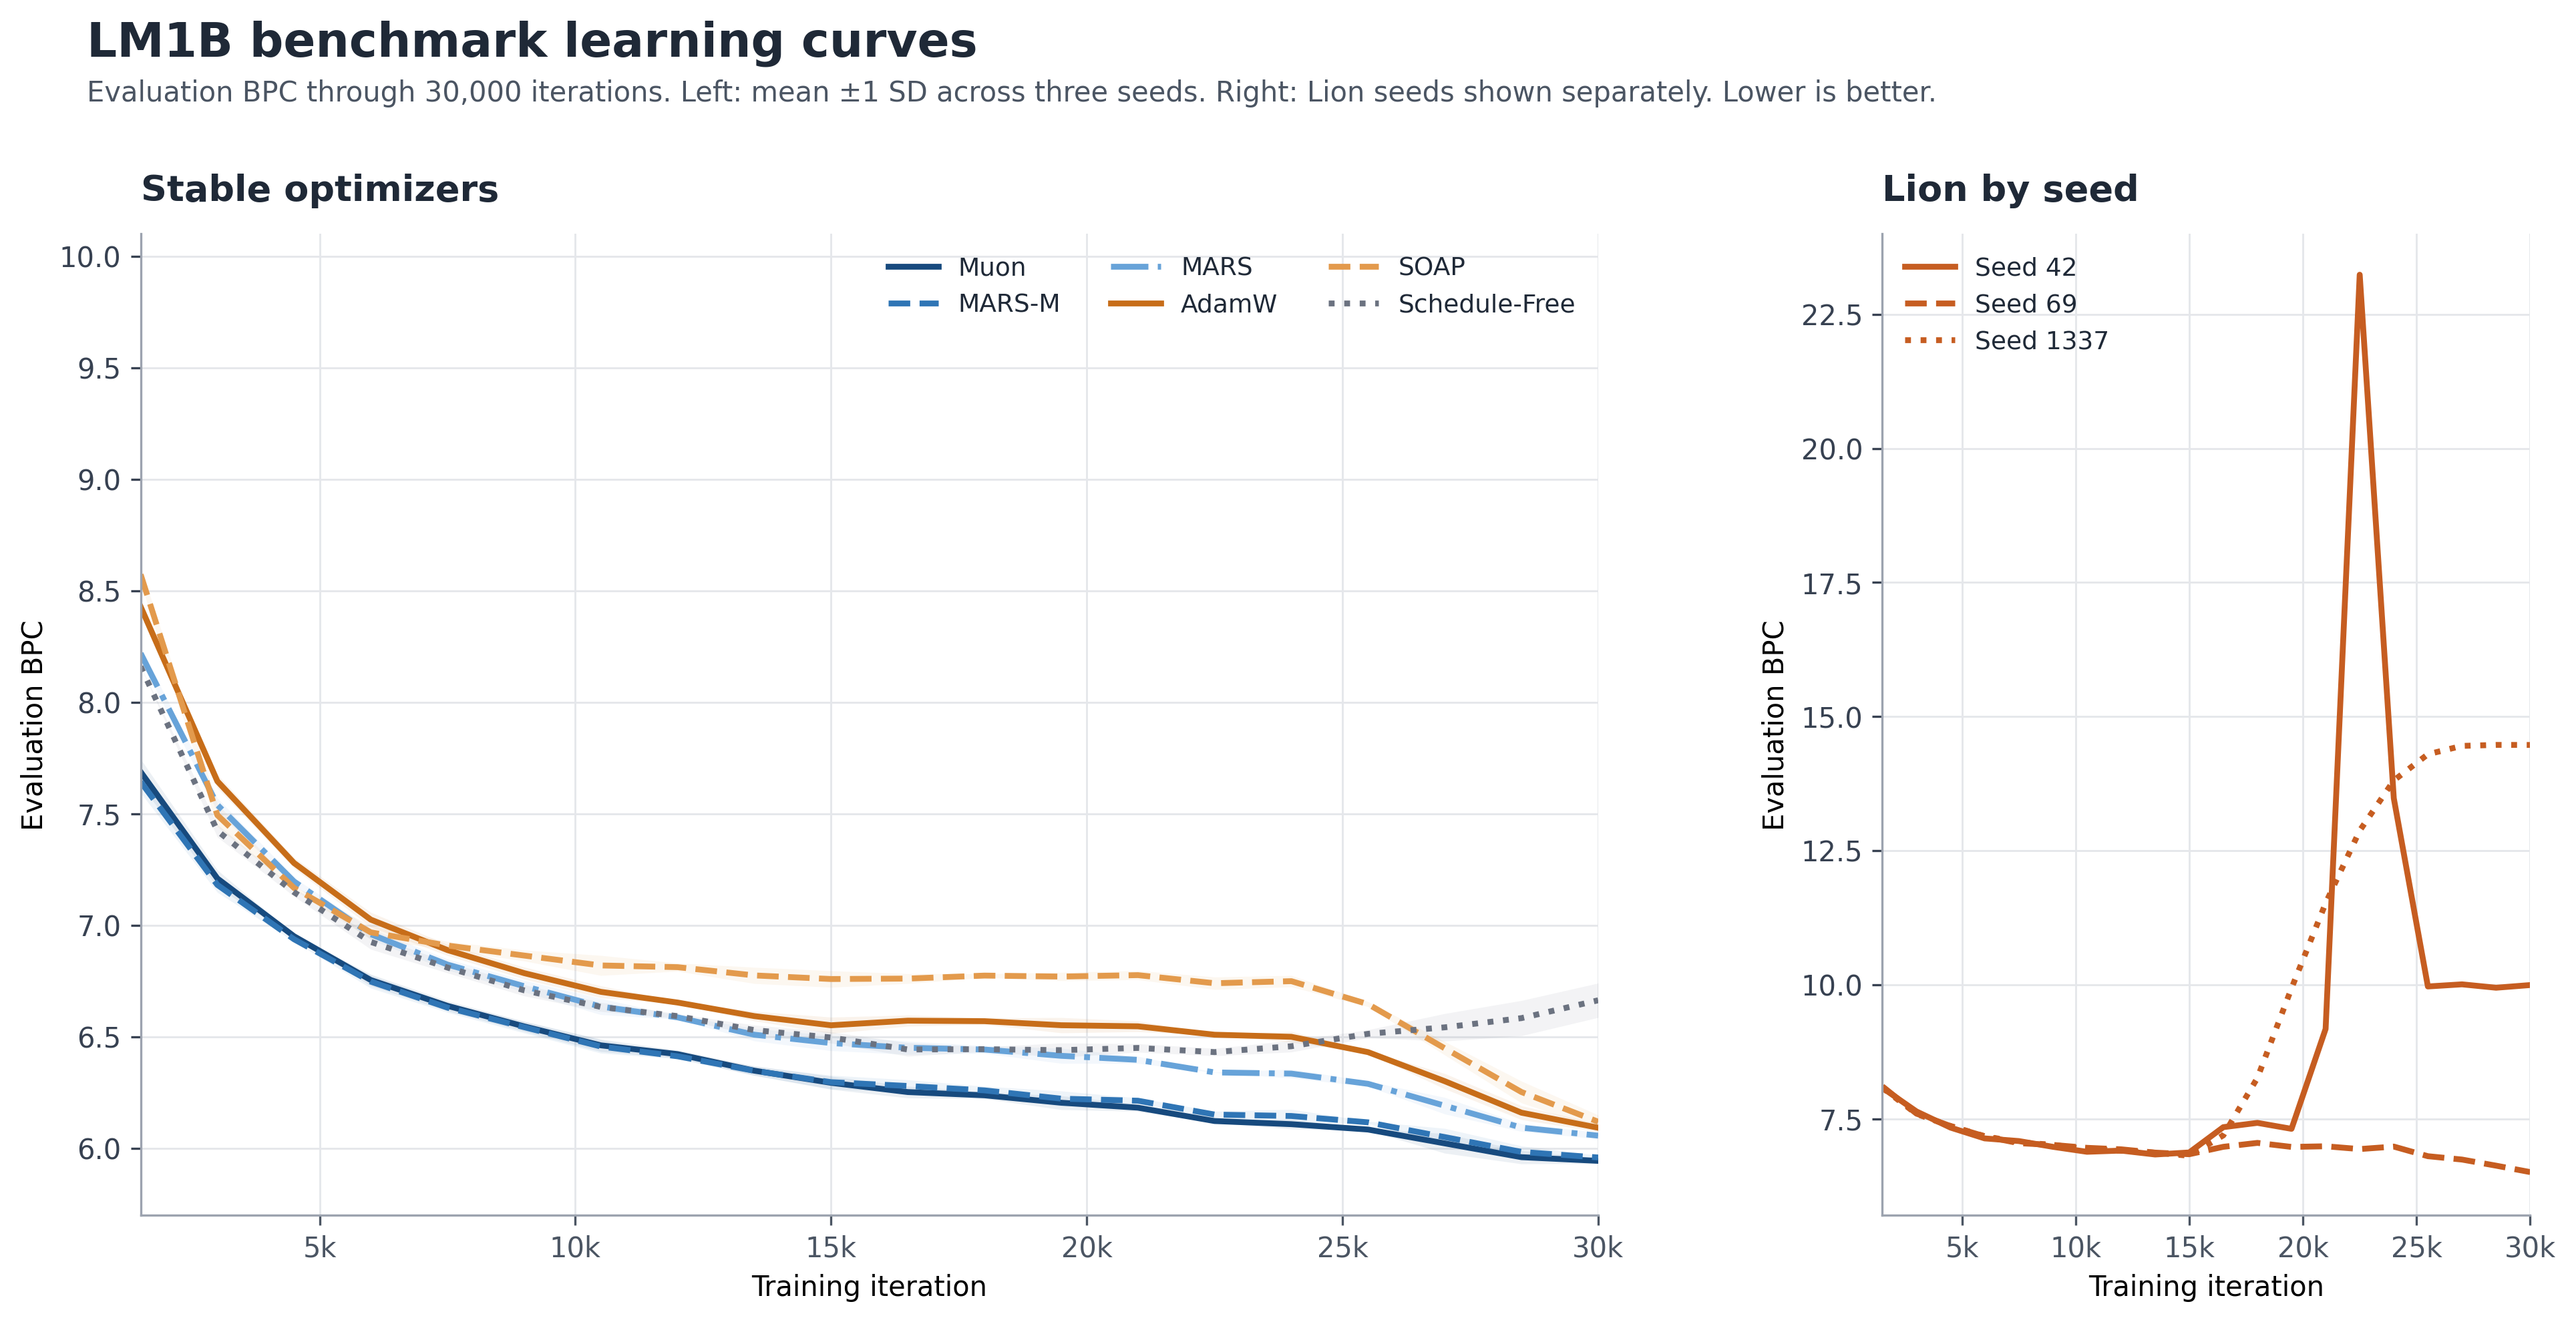

The data file committed next to this chart (first rows):
optimizer, label, iteration, seed, eval_bpc
adamw, AdamW, 1500, 42, 8.438
adamw, AdamW, 3000, 42, 7.68
adamw, AdamW, 4500, 42, 7.27
adamw, AdamW, 6000, 42, 6.993
adamw, AdamW, 7500, 42, 6.902
adamw, AdamW, 9000, 42, 6.755
adamw, AdamW, 10500, 42, 6.672
adamw, AdamW, 12000, 42, 6.654
adamw, AdamW, 13500, 42, 6.572
adamw, AdamW, 15000, 42, 6.594
adamw, AdamW, 16500, 42, 6.563
adamw, AdamW, 18000, 42, 6.562
adamw, AdamW, 19500, 42, 6.541
adamw, AdamW, 21000, 42, 6.568
adamw, AdamW, 22500, 42, 6.508
adamw, AdamW, 24000, 42, 6.49
adamw, AdamW, 25500, 42, 6.436
adamw, AdamW, 27000, 42, 6.302
adamw, AdamW, 28500, 42, 6.162
adamw, AdamW, 30000, 42, 6.107
adamw, AdamW, 1500, 69, 8.451
adamw, AdamW, 3000, 69, 7.636
adamw, AdamW, 4500, 69, 7.262
adamw, AdamW, 6000, 69, 7.026
adamw, AdamW, 7500, 69, 6.861
adamw, AdamW, 9000, 69, 6.801
adamw, AdamW, 10500, 69, 6.709
adamw, AdamW, 12000, 69, 6.65
adamw, AdamW, 13500, 69, 6.592
adamw, AdamW, 15000, 69, 6.534
adamw, AdamW, 16500, 69, 6.554
adamw, AdamW, 18000, 69, 6.562
adamw, AdamW, 19500, 69, 6.525
adamw, AdamW, 21000, 69, 6.521
adamw, AdamW, 22500, 69, 6.508
adamw, AdamW, 24000, 69, 6.528
adamw, AdamW, 25500, 69, 6.432
adamw, AdamW, 27000, 69, 6.335
adamw, AdamW, 28500, 69, 6.19
adamw, AdamW, 30000, 69, 6.097
adamw, AdamW, 1500, 1337, 8.398
adamw, AdamW, 3000, 1337, 7.623
adamw, AdamW, 4500, 1337, 7.306
adamw, AdamW, 6000, 1337, 7.059
adamw, AdamW, 7500, 1337, 6.905
adamw, AdamW, 9000, 1337, 6.802
adamw, AdamW, 10500, 1337, 6.724
adamw, AdamW, 12000, 1337, 6.658
adamw, AdamW, 13500, 1337, 6.615
adamw, AdamW, 15000, 1337, 6.528
adamw, AdamW, 16500, 1337, 6.601
adamw, AdamW, 18000, 1337, 6.587
adamw, AdamW, 19500, 1337, 6.591
adamw, AdamW, 21000, 1337, 6.552
adamw, AdamW, 22500, 1337, 6.512
adamw, AdamW, 24000, 1337, 6.483
adamw, AdamW, 25500, 1337, 6.426
adamw, AdamW, 27000, 1337, 6.267
adamw, AdamW, 28500, 1337, 6.128
adamw, AdamW, 30000, 1337, 6.073
... 360 more rows
